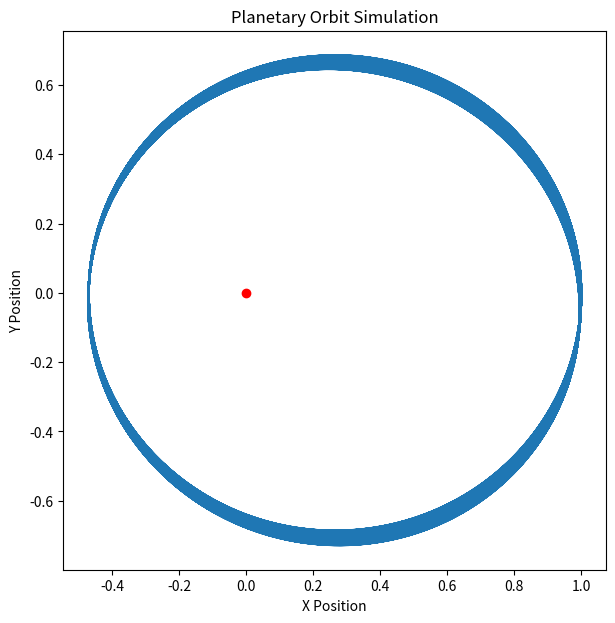

Python code for this plot:
import numpy as np
import matplotlib.pyplot as plt

# Gravitational constant
G = 1

# Mass of the star
M = 100

# Time step
dt = 0.001

# Number of simulation steps
steps = 100000

# Initial position of planet
x = 1
y = 0

# Distance from star
r0 = np.sqrt(x**2 + y**2)

# Circular orbit velocity
v_circular = np.sqrt(G * M / r0)

vx = 0
vy = 0.8 * v_circular

# Store orbit points
x_list = [x]
y_list = [y]

# Velocity Verlet integration
for i in range(steps):

    r = np.sqrt(x**2 + y**2)

    ax = -G * M * x / (r**3)
    ay = -G * M * y / (r**3)

    # Update position
    x += vx * dt + 0.5 * ax * dt**2
    y += vy * dt + 0.5 * ay * dt**2

    # New acceleration
    r_new = np.sqrt(x**2 + y**2)
    ax_new = -G * M * x / (r_new**3)
    ay_new = -G * M * y / (r_new**3)

    # Update velocity
    vx += 0.5 * (ax + ax_new) * dt
    vy += 0.5 * (ay + ay_new) * dt

    x_list.append(x)
    y_list.append(y)

# Plotting the graph
plt.figure(figsize=(7,7))

plt.plot(x_list, y_list, label="Planet Orbit")
plt.scatter(0, 0, color="red", label="Star")

plt.xlabel("X Position")
plt.ylabel("Y Position")
plt.title("Planetary Orbit Simulation")

# Ensure orbit centered around star
plt.axis('equal')

# Move legend outside plot
plt.legend(loc="upper left", bbox_to_anchor=(1,1))

plt.grid()

plt.savefig("orbit_simulation.png", dpi=300, bbox_inches="tight")

plt.show()
